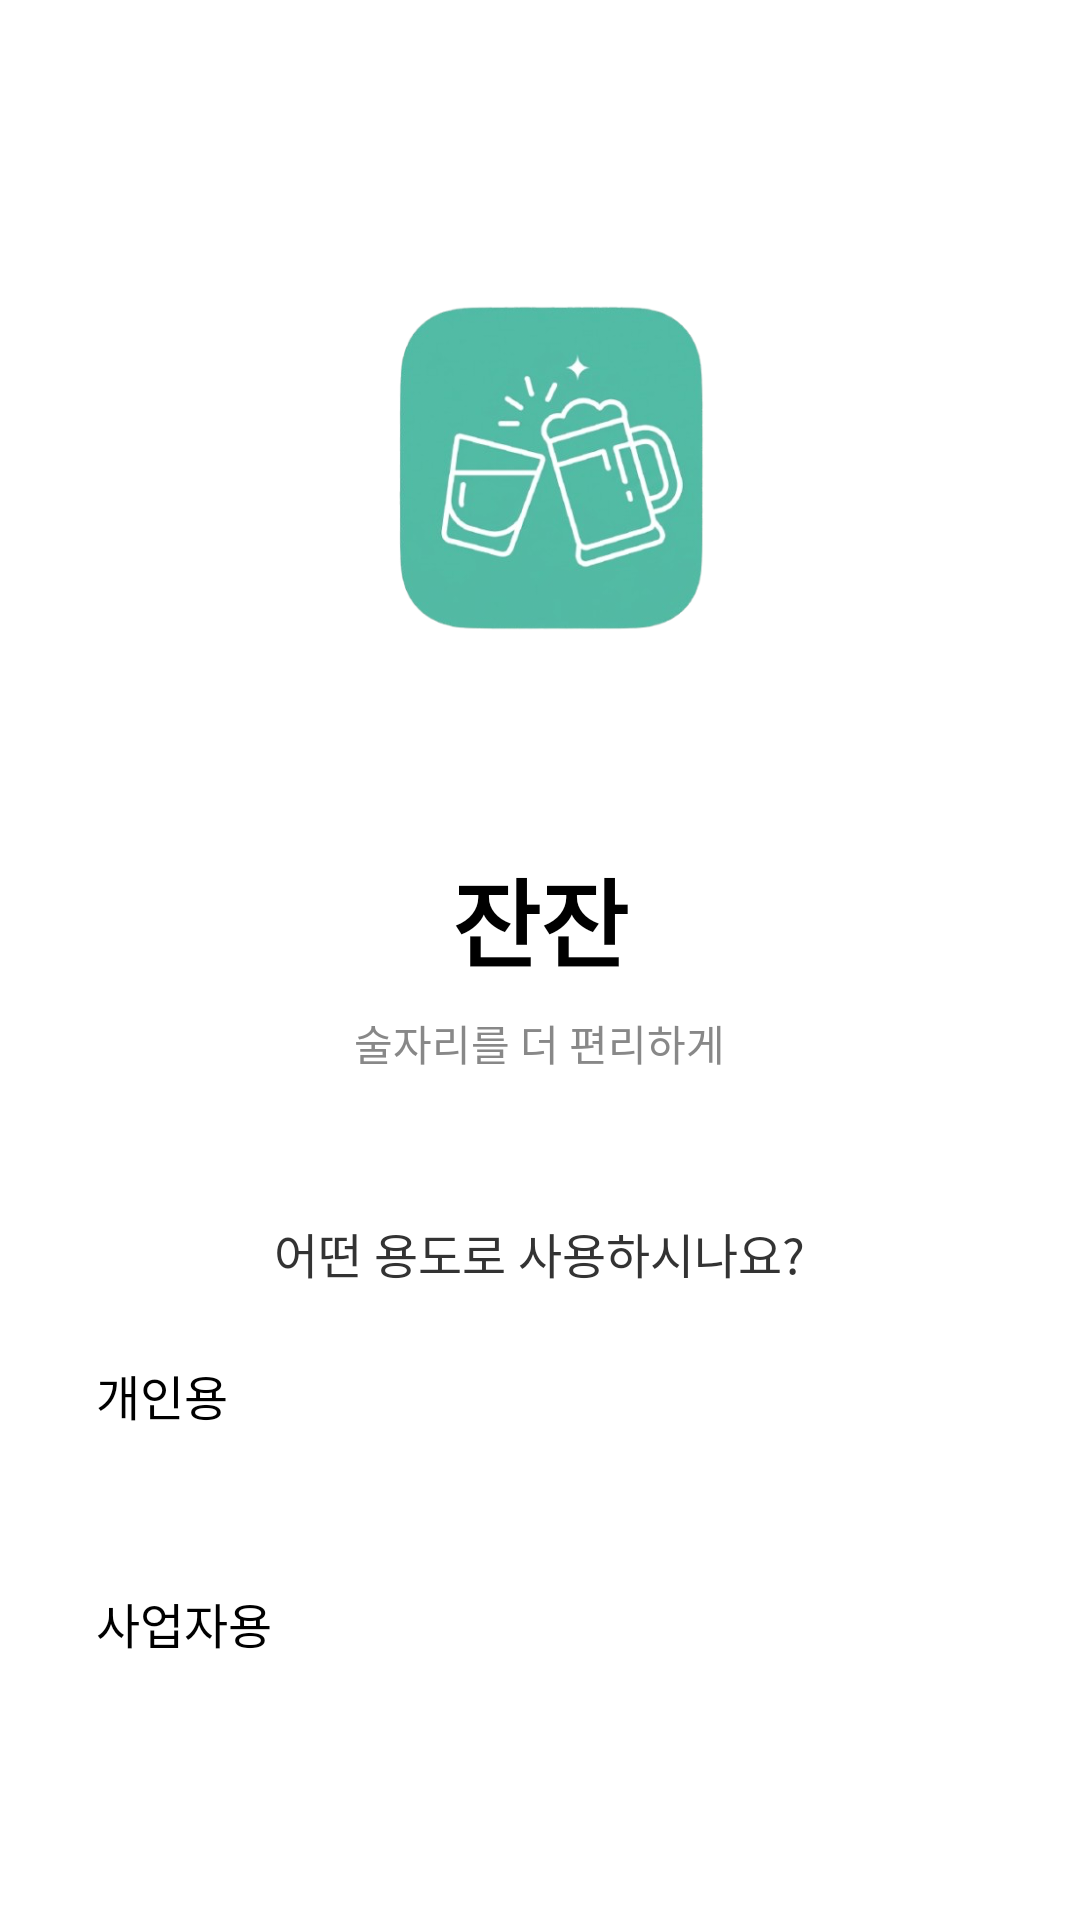

The Android layout XML behind this screen, and the referenced resources:
<!-- AndroidManifest.xml: application theme Theme.Janjan -->
<!-- res/layout/activity_landing.xml -->
<?xml version="1.0" encoding="utf-8"?>
<LinearLayout xmlns:android="http://schemas.android.com/apk/res/android"
    android:layout_width="match_parent"
    android:layout_height="match_parent"
    android:orientation="vertical"
    android:gravity="center"
    android:padding="32dp"
    android:background="#FFFFFF">

    
    <ImageView
        android:layout_width="220dp"
        android:layout_height="220dp"
        android:src="@drawable/janjan_logo"
        android:scaleType="fitCenter"
        android:layout_marginBottom="16dp"/>

    
    <TextView
        android:layout_width="wrap_content"
        android:layout_height="wrap_content"
        android:text="잔잔"
        android:textSize="32sp"
        android:textStyle="bold"
        android:textColor="#000000"
        android:layout_marginBottom="8dp"/>

    
    <TextView
        android:layout_width="wrap_content"
        android:layout_height="wrap_content"
        android:text="술자리를 더 편리하게"
        android:textSize="14sp"
        android:textColor="#888888"
        android:layout_marginBottom="48dp"/>

    
    <TextView
        android:layout_width="wrap_content"
        android:layout_height="wrap_content"
        android:text="어떤 용도로 사용하시나요?"
        android:textSize="16sp"
        android:textColor="#333333"
        android:layout_marginBottom="24dp"/>

    
    <Button
        android:id="@+id/btnPersonal"
        android:layout_width="match_parent"
        android:layout_height="64dp"
        android:text="개인용"
        android:textSize="16sp"
        android:backgroundTint="#4ECBAC"
        android:layout_marginBottom="12dp"/>

    
    <Button
        android:id="@+id/btnBusiness"
        android:layout_width="match_parent"
        android:layout_height="64dp"
        android:text="사업자용"
        android:textSize="16sp"
        android:backgroundTint="#4ECBAC"/>

</LinearLayout>
<!-- resources referenced by this layout -->
<resources>
  <!-- drawable janjan_logo: png bitmap (drawable, 181330 bytes) -->
</resources>
